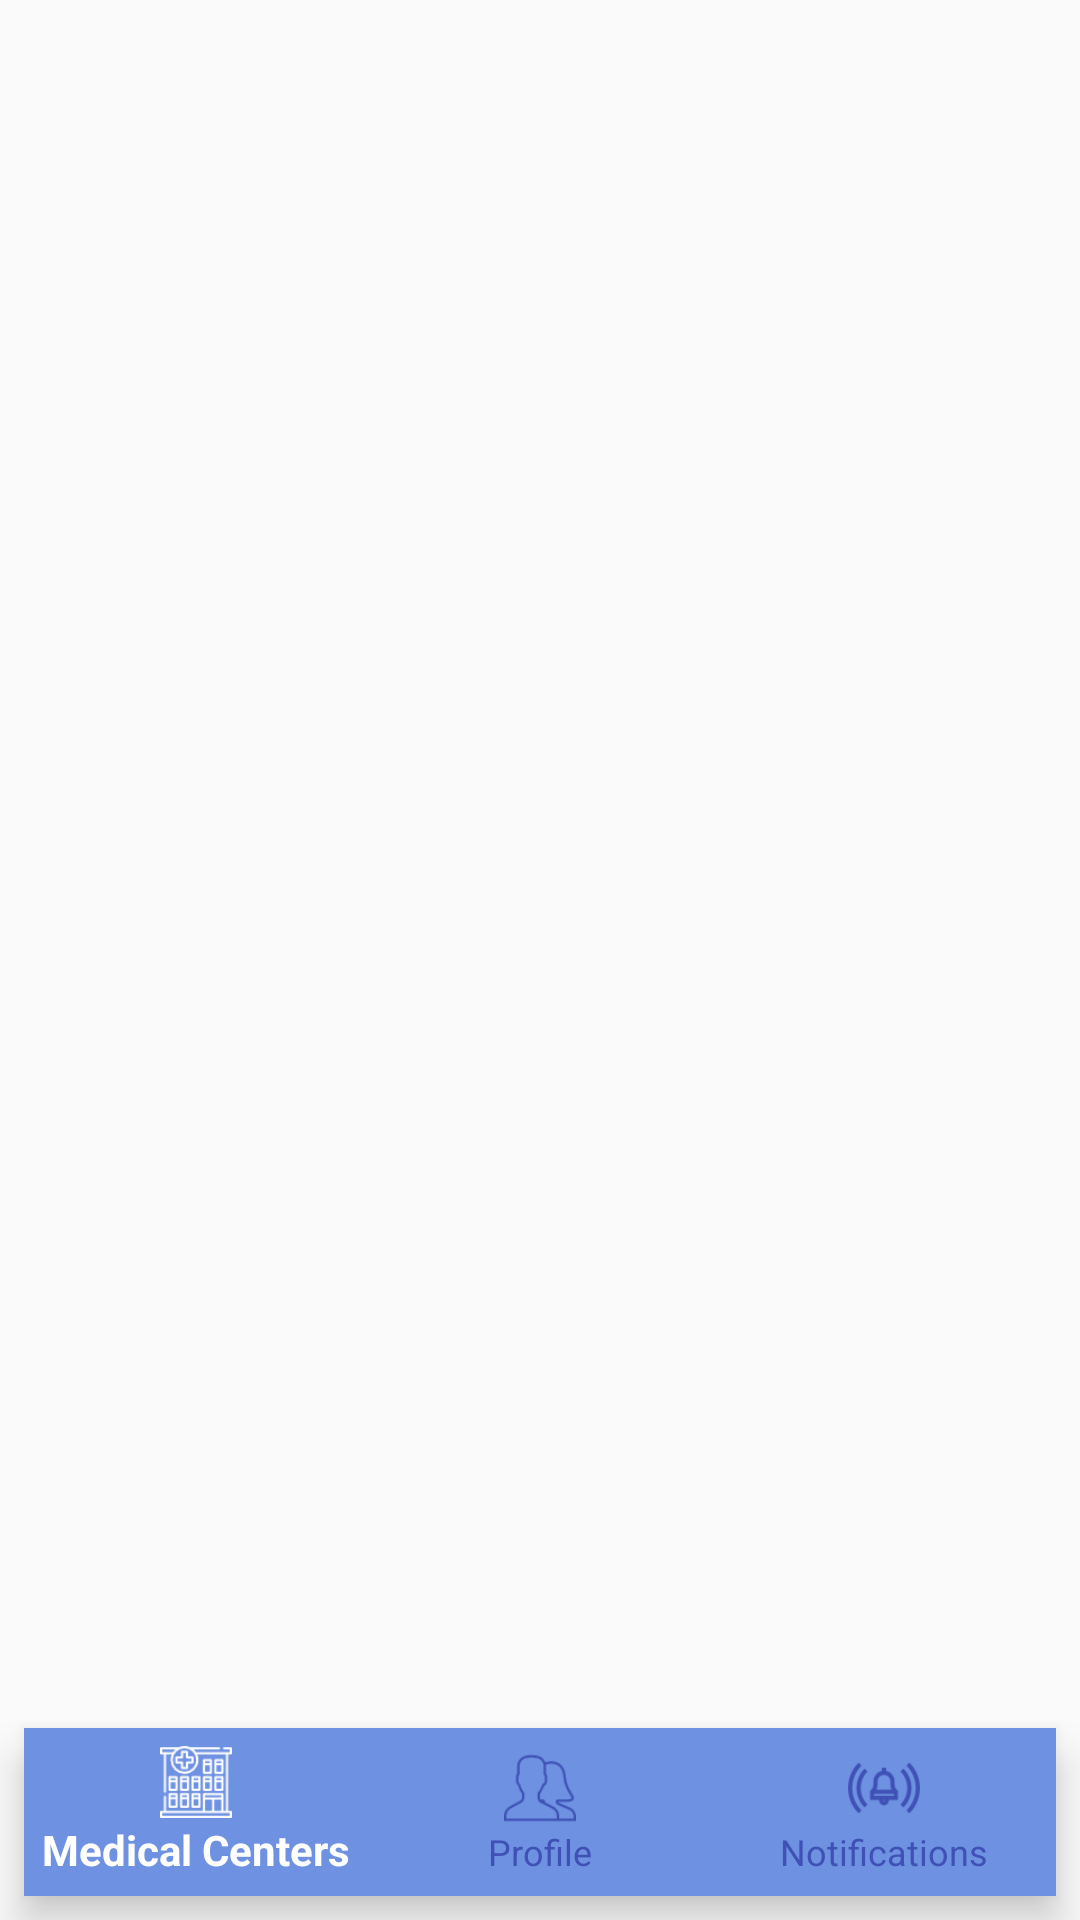

The Android layout XML behind this screen, and the referenced resources:
<!-- AndroidManifest.xml: application theme AppTheme -->
<!-- res/layout/activity_bttm_nav_bar.xml -->
<?xml version="1.0" encoding="utf-8"?>
<android.support.constraint.ConstraintLayout xmlns:android="http://schemas.android.com/apk/res/android"
    xmlns:app="http://schemas.android.com/apk/res-auto"
    xmlns:tools="http://schemas.android.com/tools"
    android:layout_width="match_parent"
    android:layout_height="match_parent">


        <android.support.design.widget.BottomNavigationView
            android:id="@+id/bottom_navigation"
            android:layout_width="match_parent"
            android:layout_height="wrap_content"
            android:layout_alignParentBottom="true"
            android:layout_marginBottom="8dp"
            android:layout_marginEnd="8dp"
            android:layout_marginLeft="8dp"
            android:layout_marginRight="8dp"
            android:layout_marginStart="8dp"
            android:layout_marginTop="8dp"
            app:itemBackground="@color/blueshd"
            app:itemIconTint="@drawable/nav_item_color_state"
            app:itemTextColor="@drawable/nav_item_color_state"
            app:layout_constraintBottom_toBottomOf="parent"
            app:layout_constraintEnd_toEndOf="parent"
            app:layout_constraintHorizontal_bias="0.0"
            app:layout_constraintStart_toStartOf="parent"
            app:layout_constraintTop_toTopOf="parent"
            app:layout_constraintVertical_bias="1.0"
            app:menu="@menu/botton_navigation_menu" />


</android.support.constraint.ConstraintLayout>
<!-- resources referenced by this layout -->
<resources>
  <color name="blueshd">#6e91e2</color>
  <!-- drawable nav_item_color_state (drawable) -->
  <?xml version="1.0" encoding="utf-8"?>
  <selector xmlns:android="http://schemas.android.com/apk/res/android">
      <item android:state_checked="true" android:color="@color/white" />
      <item android:state_pressed="true" android:state_enabled="true" android:color="@color/white" />
      <item android:color="@color/colorPrimary" />
  </selector>
  <style name="AppTheme" parent="Theme.AppCompat.Light.NoActionBar">
          
          <item name="colorPrimary">@color/colorPrimary</item>
          <item name="colorPrimaryDark">@color/colorPrimaryDark</item>
          <item name="colorAccent">@color/colorAccent</item>
      </style>
  <color name="white">#FFFFFF</color>
  <color name="colorPrimary">#3F51B5</color>
  <color name="colorPrimaryDark">#303F9F</color>
  <color name="colorAccent">#c16262</color>
</resources>
